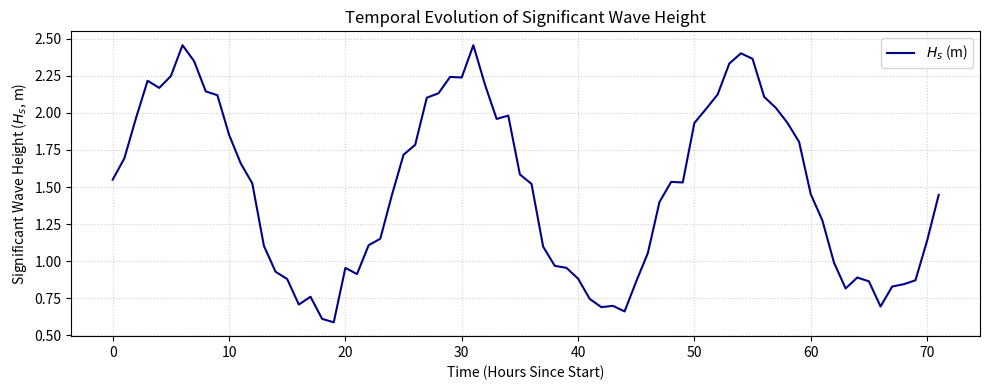
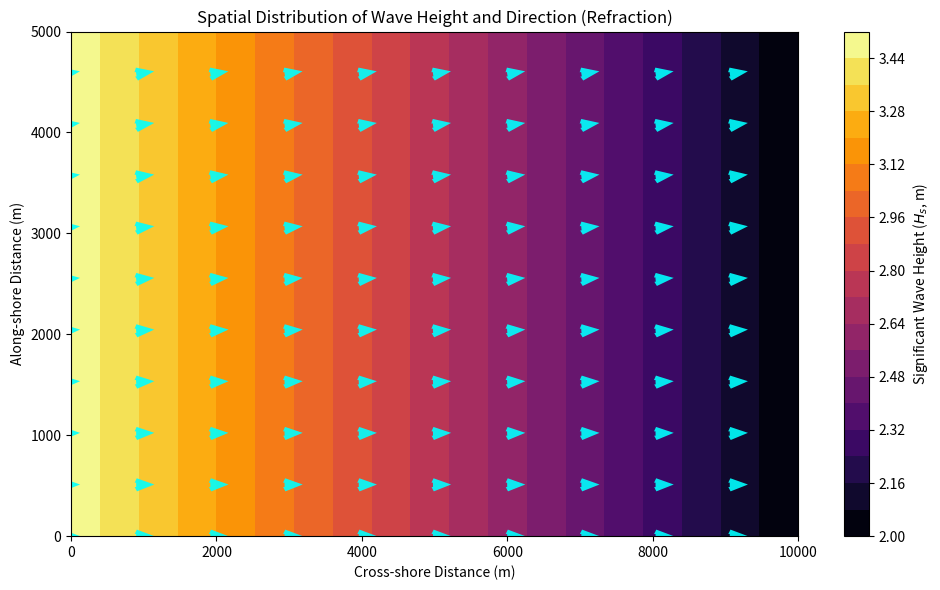
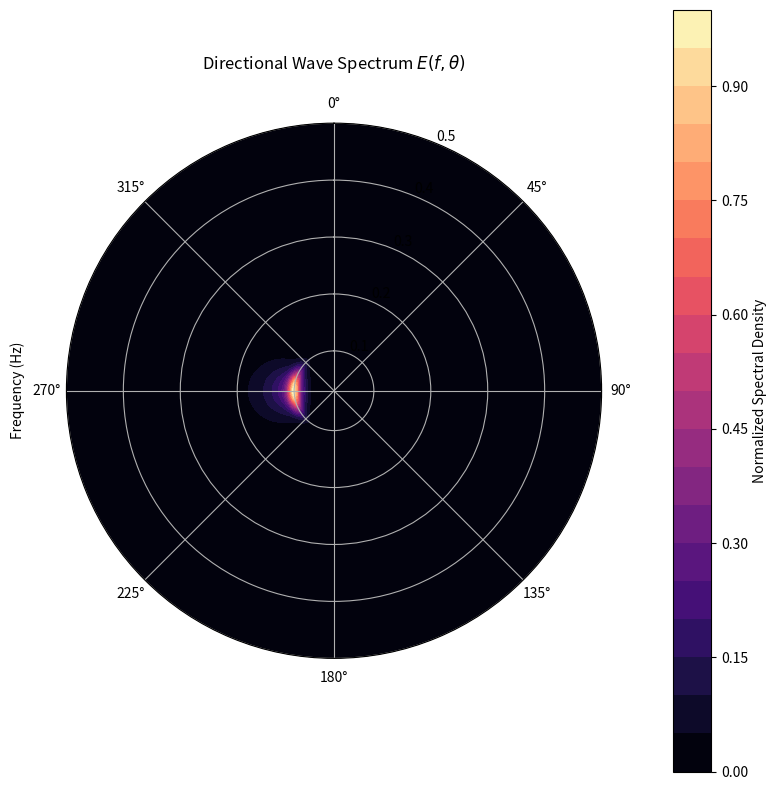

These charts were generated, in order, by the following Python code:
"""
Post-Processing Visualization for SWAN Wave Model Output
=========================================================
Demonstrates three visualization types using synthetic data:
  1. Temporal  — Time series of significant wave height at a point
  2. Spatial   — 2D contour map of Hs with wave-direction quiver overlay
  3. Spectral  — Polar plot of directional wave energy spectrum E(f, theta)

Dependencies: numpy, matplotlib
"""

import numpy as np
import matplotlib.pyplot as plt


# --- 1. Temporal Visualization (Time Series) ---
def plot_time_series_example():
    """Plot a 72-hour time series of significant wave height at a single point."""
    time_hours = np.arange(0, 72, 1)
    # Simulate Hs with diurnal variation + random noise
    sample_hs = 1.5 + 0.8 * np.sin(time_hours * 2 * np.pi / 24) \
                + np.random.normal(0, 0.1, len(time_hours))

    plt.figure(figsize=(10, 4))
    plt.plot(time_hours, sample_hs, label='$H_s$ (m)', color='darkblue')
    plt.title('Temporal Evolution of Significant Wave Height')
    plt.xlabel('Time (Hours Since Start)')
    plt.ylabel('Significant Wave Height ($H_s$, m)')
    plt.grid(True, linestyle=':', alpha=0.6)
    plt.legend()
    plt.tight_layout()
    plt.show()


# --- 2. Spatial Visualization (2D Map with Vectors) ---
def plot_spatial_map_example():
    """Plot a 2D contour map of Hs with mean wave direction quiver overlay."""
    grid_res = 50
    X = np.linspace(0, 10000, grid_res)   # Cross-shore (m)
    Y = np.linspace(0, 5000, grid_res)    # Along-shore (m)
    X_mesh, Y_mesh = np.meshgrid(X, Y)

    # Simulate shoaling: Hs decreases towards the coast (X = 10000)
    Hs_data = 3.0 * (1 - (X_mesh / 10000) * 0.5) + 0.5

    # Simulate wave direction (nautical, 'coming from') with refraction
    Dir_data_nautical = 270 - 10 * (Y_mesh / 5000)
    Dir_angle_cartesian = 270 - Dir_data_nautical   # Convert to 'going to'

    fig, ax = plt.subplots(figsize=(10, 6))

    # Scalar field: significant wave height
    contour = ax.contourf(X_mesh, Y_mesh, Hs_data, levels=20, cmap='inferno')
    fig.colorbar(contour, label='Significant Wave Height ($H_s$, m)')

    # Vector field: mean wave direction (downsampled for clarity)
    skip = (slice(None, None, 5), slice(None, None, 5))
    U = np.cos(np.deg2rad(Dir_angle_cartesian[skip]))
    V = np.sin(np.deg2rad(Dir_angle_cartesian[skip]))
    ax.quiver(X_mesh[skip], Y_mesh[skip], U, V,
              color='cyan', pivot='mid', scale=40,
              headwidth=3, headlength=4, alpha=0.9)

    ax.set_title('Spatial Distribution of Wave Height and Direction (Refraction)')
    ax.set_xlabel('Cross-shore Distance (m)')
    ax.set_ylabel('Along-shore Distance (m)')
    plt.tight_layout()
    plt.show()


# --- 3. Spectral Visualization (Directional Wave Spectrum) ---
def plot_spectral_example():
    """
    Plot a directional wave energy spectrum E(f, theta) as a polar contour.

    Simulates a JONSWAP-like frequency spectrum combined with a cos^2s
    directional spreading function — the standard representation used in
    spectral wave models like SWAN.
    """
    frequencies = np.linspace(0.03, 0.5, 80)      # Hz
    directions = np.linspace(0, 2 * np.pi, 90)    # radians (full circle)
    F, D = np.meshgrid(frequencies, directions)

    # Frequency spectrum: simplified JONSWAP shape
    fp = 0.10                # Peak frequency (Hz)
    gamma_peak = 3.3         # Peak enhancement factor
    sigma = np.where(F <= fp, 0.07, 0.09)
    S_f = F**(-5) * np.exp(-1.25 * (fp / F)**4) \
        * gamma_peak ** np.exp(-0.5 * ((F - fp) / (sigma * fp))**2)

    # Directional spreading: cos^2s (Mitsuyasu et al., 1975)
    theta_mean = np.deg2rad(270)     # Mean wave direction (from West)
    s = 15                           # Spreading parameter (narrow swell)
    D_theta = np.cos(0.5 * (D - theta_mean)) ** (2 * s)

    # Combined spectrum E(f, theta)
    E = S_f * D_theta
    E = E / np.nanmax(E)   # Normalize for display

    fig, ax = plt.subplots(subplot_kw={'projection': 'polar'}, figsize=(8, 8))
    contour = ax.contourf(D, F, E, levels=20, cmap='magma')
    fig.colorbar(contour, pad=0.1, label='Normalized Spectral Density')
    ax.set_theta_zero_location('N')     # North at top (nautical convention)
    ax.set_theta_direction(-1)          # Clockwise
    ax.set_title('Directional Wave Spectrum $E(f, \\theta)$', pad=20)
    ax.set_ylabel('Frequency (Hz)', labelpad=30)
    plt.tight_layout()
    plt.show()


# --- Run all examples ---
if __name__ == "__main__":
    np.random.seed(42)
    print("Generating temporal plot...")
    plot_time_series_example()
    print("Generating spatial map...")
    plot_spatial_map_example()
    print("Generating spectral polar plot...")
    plot_spectral_example()
    print("Done.")
